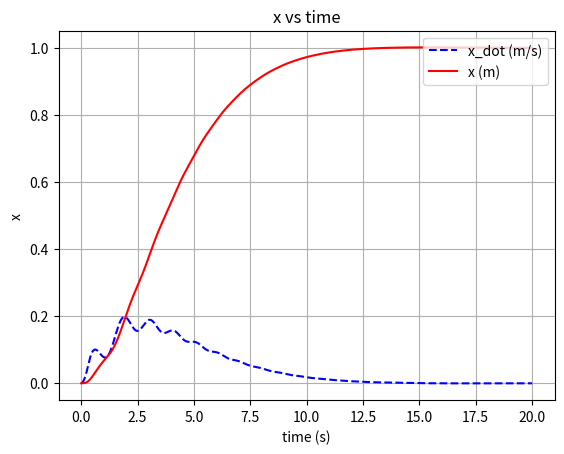

Reproduce this figure in Python. (Note: this script raises an exception after producing the figure.)
# Simulasi Gantry Motor ICCAS
# Oleh: Cristian MP Napitupulu

# "Simulasi" pada file ini merujuk pada while-loop di bawah
# Pada proses simulasi x dan l memiliki satuan meter
# Pada proses simulasi theta memiliki satuan radian
# Namun, theta pada proses analisis respon (rise time, settling time, dll)...
# ...theta memiliki satuan derajat

import numpy as np
import matplotlib.pyplot as plt
import math
import pandas as pd

# Fungsi untuk mendapatkan nilai sign dari matriks S (sliding surface)
def sign_matrix(X):
    Y = np.zeros(X.shape)
    for i in range(X.shape[0]):
        for j in range(X.shape[1]):
            if X[i, j] > 0:
                Y[i, j] = 1
            elif X[i, j] < 0:
                Y[i, j] = -1
            else:
                Y[i, j] = 0
    return Y

settle_percentage = 0.02 # 2%
begin_rise_percentage = 0.1 # 0%
end_rise_percentage = 0.9 # 95%

# Fungsi untuk mendapatkan nilai rise time
def rise_time(data, setpoint):
    begin_rise_time_percentage = begin_rise_percentage
    end_rise_time_percentage = end_rise_percentage
    begin_rise_time = 0.0
    end_rise_time = 0.0
    amplitude = abs(data[0] - setpoint)
    for i in range(len(data)):
        if abs(data[i] - setpoint) <= (1 - begin_rise_time_percentage) * amplitude:
            begin_rise_time = i * dt
            break
    for i in range(len(data)):
        if abs(data[i] - setpoint) <= (1 - end_rise_time_percentage) * amplitude:
            end_rise_time = i * dt
            break
    return round(end_rise_time - begin_rise_time, 3)

# Fungsi untuk mendapatkan nilai settling time
def settling_time(data, setpoint, error_max=0.0):
    settling_time_percentage = settle_percentage
    amplitude = abs(data[0] - setpoint) * settling_time_percentage
    if error_max != 0.0:
        amplitude = error_max
        
    settling_time = 0.0
    for i in range(len(data) - 1, 0, -1):
        if abs(data[i] - setpoint) >= amplitude:
            settling_time = i * dt
            break
    return round(settling_time, 3)

# Fungsi untuk mendapatkan nilai RMSE steady state
def rmse_steady_state(data, setpoint, error_max=0.0):
    settling_time_percentage = settle_percentage
    amplitude = abs(data[0] - setpoint) * settling_time_percentage
    if error_max != 0.0:
        amplitude = error_max
        
    settling_index = 0
    for i in range(len(data) - 1, 0, -1):
        if abs(data[i] - setpoint) >= amplitude:
            settling_index = i
            break
    
    sum_squared_error = 0.0
    for i in range (len(data)-1, settling_index, -1):
        sum_squared_error += (data[i] - setpoint) ** 2
    return round(np.sqrt(sum_squared_error / (len(data) - settling_index)), 3)

# Physical Parameter
# Gantry
mc = 2.0
mt = 2.0
bt = 10.0
br = 10.0
g = 9.81

# Motor 1
L1 = 0.0015
R1 = 10.0
J1 = 0.0005
b1 = 0.0004
rp1 = 0.01
Ke1 = 0.05
Kt1 = 0.05

# Motor 2
L2 = 0.0025
R2 = 1.20
J2 = 0.0007
b2 = 0.0004
rp2 = 0.01
Ke2 = 0.08
Kt2 = 0.08

control_limit = 4.2  # Volt
constrained = not True
scenario_name = "unconstrained"

# Control Parameter
# Parameter for theta
lambda1 = 15.0
lambda2 = 1.0
matrix_lambda = np.matrix([[lambda1], [lambda2]])

# Parameter for x and l
alpha1 = 0.5
alpha2 = 2.5
matrix_alpha = np.matrix([[alpha1, 0.0], [0.0, alpha2]])

# Parameter for x_dot and l_dot
beta1 = 2.0
beta2 = 5.0
matrix_beta = np.matrix([[beta1, 0.0], [0.0, beta2]])

# K must be > 0
k1 = 0.003
k2 = 0.01
k = [[k1], [k2]]
# k = 0.0005

# print("matrix lambda: \n", matrix_lambda)
# print("matrix alpha: \n", matrix_alpha)
# print("matrix beta: \n", matrix_beta)
# print("k: \n", k)

# Simulation Parameter
dt = 0.001
timeout_duration = 20.0
steady_state_checking_duration_window = 1.0


y_desired = np.matrix([[1.0], [0.5], [0.0]])
y_initial = np.matrix([[0.0], [1.5], [0.0]])

result = []

variation_number = 2
show_result = True
# j adalah variasi yang akan diuji
# j = 0 -> unconstrained
# j = 1 -> constrained
for j in range (variation_number):
    # deklarasi variabel untuk initial condition
    x = [y_initial[0, 0]]
    x_dot = [0.0]
    x_dot_dot = [0.0]
    l = [y_initial[1, 0]]
    l_dot = [0.0]
    l_dot_dot = [0.0]
    theta = [y_initial[2, 0]]
    theta_dot = [0.0]
    theta_dot_dot = [0.0]

    theta_max_error = 0.001 * 180 / np.pi # degree

    Ux = [0.0]
    Ul = [0.0]

    Sx = [0.0]
    Sl = [0.0]

    matrix_A = np.matrix([[0.0, 0.0], [0.0, 0.0]])
    matrix_B = np.matrix([[0.0, 0.0], [0.0, 0.0]])
    matrix_C = np.matrix([[0.0, 0.0], [0.0, 0.0]])
    matrix_D = np.matrix([[0.0], [0.0]])
    matrix_E = np.matrix([[0.0], [0.0]])
    matrix_F = np.matrix([[0.0], [0.0]])

    # Mulai simulasi
    i = 0
    while i < int(timeout_duration / dt):
        # print("i: ", i)

        # Update matrix A
        matrix_A[0, 0] = (
            L1 * J1 / (Kt1 * rp1) + L1 * rp1 * (mt + mc * np.sin(theta[i]) ** 2) / Kt1
        )
        matrix_A[0, 1] = -L1 * rp1 * mc * np.sin(theta[i]) / Kt1
        matrix_A[1, 0] = -L2 * rp2 * mc * np.sin(theta[i]) / Kt2
        matrix_A[1, 1] = L2 * J2 / (Kt2 * rp2) + L2 * rp2 * mc / Kt2

        # Update matrix B
        matrix_B[0, 0] = (
            (L1 * b1 + R1 * J1) / (Kt1 * rp1)
            + L1 * rp1 * mc * np.sin(2*theta[i]) * theta_dot[i] / Kt1
            + L1 * rp1 * bt / Kt1
            + R1 * rp1 * (mt + mc * np.sin(theta[i]) ** 2) / Kt1
        )
        matrix_B[0, 1] = (
            -L1 * rp1 * mc * np.cos(theta[i]) * theta_dot[i] / Kt1
            - R1 * rp1 * mc * np.sin(theta[i]) / Kt1
        )
        matrix_B[1, 0] = (
            -L2 * rp2 * mc * np.cos(theta[i]) * theta_dot[i] / Kt2
            - R2 * rp2 * mc * np.sin(theta[i]) / Kt2
        )
        matrix_B[1, 1] = (
            (L2 * b2 + R2 * J2) / (Kt2 * rp2) + L2 * rp2 * br / Kt2 + R2 * rp2 * mc / Kt2
        )

        # Update matrix C
        matrix_C[0, 0] = R1 * b1 / (Kt1 * rp1) + Ke1 / rp1 + R1 * rp1 * bt / Kt1
        matrix_C[1, 1] = R2 * b2 / (Kt2 * rp2) + Ke2 / rp2 + R2 * rp2 * br / Kt2

        # Update matrix D
        matrix_D[0, 0] = 2 * L1 * rp1 * mc * l[i] * np.sin(theta[i]) * theta_dot[i] / Kt1
        matrix_D[1, 0] = -2 * L2 * rp2 * mc * l[i] * theta_dot[i] / Kt2

        # Update matrix E
        matrix_E[0, 0] = (
            L1 * rp1 * mc * l[i] * np.cos(theta[i]) * theta_dot[i] ** 2 / Kt1
            + L1 * rp1 * mc * np.sin(theta[i]) * l_dot[i] * theta_dot[i] / Kt1
            + R1 * rp1 * mc * l[i] * np.sin(theta[i]) * theta_dot[i] / Kt1
            + L1 * rp1 * mc * g * np.cos(2* theta[i]) ** 2 / Kt1
        )
        matrix_E[1, 0] = (
            -L2 * rp2 * mc * l_dot[i] * theta_dot[i] / Kt2
            - R2 * rp2 * mc * l[i] * theta_dot[i] / Kt2
            + L2 * rp2 * mc * g * np.sin(theta[i]) / Kt2
        )

        # Update matrix F
        matrix_F[0, 0] = R1 * rp1 * mc * g * np.sin(theta[i]) * np.cos(theta[i]) / Kt1
        matrix_F[1, 0] = -R2 * rp2 * mc * g * np.cos(theta[i]) / Kt2

        # Buat variabel untuk q, q_dot, q_dot_dot, dan q_desired yang...
        # ...menyimpan nilai 2 state utama: x dan l serta turunannya 
        q_now = np.matrix([[x[i]], [l[i]]])
        q_dot_now = np.matrix([[x_dot[i]], [l_dot[i]]])
        q_dot_dot_now = np.matrix([[x_dot_dot[i]], [l_dot_dot[i]]])
        q_desired = np.matrix([[y_desired[0, 0]], [y_desired[1, 0]]])

        # Buat variabel untuk sliding surface dan control
        sliding_surface_now = np.matrix([[Sx[i]], [Sl[i]]])
        sliding_surface_now = (
            np.matmul(matrix_alpha, (q_now - q_desired)) # type: ignore
            + np.matmul(matrix_beta, q_dot_now)
            + q_dot_dot_now
            + matrix_lambda * theta[i]
        )
        control_now = np.matrix([[0], [0]])
        control_now = (
            np.matmul((matrix_B - np.matmul(matrix_A, matrix_beta)), q_dot_dot_now)
            + np.matmul((matrix_C - np.matmul(matrix_A, matrix_alpha)), q_dot_now)
            + matrix_D * theta_dot_dot[i]
            + (matrix_E - np.matmul(matrix_A, matrix_lambda)) * theta_dot[i]
            + matrix_F
            - k * sign_matrix(sliding_surface_now)
        )

        if j==1:    # jika sedang melakukan constrained scenario ...
            constrained = True
            scenario_name = "constrained"
            # ... maka control yang dihasilkan akan dibatasi oleh control limit
            control_now = np.clip(control_now, -control_limit, control_limit) # type: ignore

        # Update x_dot_dot, l_dot_dot, theta_dot_dot...
        # ... menggunakan persamaan state space
        q_triple_dot_now = np.matmul(
            np.linalg.inv(matrix_A),
            (
                control_now
                - (
                    matrix_B * q_dot_dot_now
                    + matrix_C * q_dot_now
                    + matrix_D * theta_dot_dot[i]
                    + matrix_E * theta[i]
                    + matrix_F
                )
            ),
        )
        x_dot_dot.append(x_dot_dot[i] + q_triple_dot_now[0, 0] * dt)
        l_dot_dot.append(l_dot_dot[i] + q_triple_dot_now[1, 0] * dt)
        theta_dot_dot_temp_ = (
            np.cos(theta[i]) * x_dot_dot[i]
            - 2 * l_dot[i] * theta_dot[i]
            - np.sin(theta[i]) * g
        ) / l[i]
        theta_dot_dot.append(theta_dot_dot_temp_)
        x_dot.append(x_dot[i] + x_dot_dot[i + 1] * dt)
        l_dot.append(l_dot[i] + l_dot_dot[i + 1] * dt)
        theta_dot.append(theta_dot[i] + theta_dot_dot[i + 1] * dt)
        x.append(x[i] + x_dot[i + 1] * dt)
        l.append(l[i] + l_dot[i + 1] * dt)
        theta.append(theta[i] + theta_dot[i + 1] * dt)

        Sx.append(sliding_surface_now[0, 0])
        Sl.append(sliding_surface_now[1, 0])

        Ux.append(control_now[0, 0])
        Ul.append(control_now[1, 0])

        # print("matrix A: \n", matrix_A)
        # print("matrix B: \n", matrix_B)
        # print("matrix C: \n", matrix_C)
        # print("matrix D: \n", matrix_D)
        # print("matrix E: \n", matrix_E)
        # print("matrix F: \n", matrix_F)

        # print("q_now: \n", q_now)
        # print("q_desired: \n", q_desired)

        # print("control_now: \n", control_now)

        # print("Inversed matrix A: \n", np.linalg.inv(matrix_A))
        # print("q_triple_dot_now: \n", q_triple_dot_now)

        # print("x: ", x[i+1])
        # print("l: ", l[i+1])
        # print("theta: ", theta[i+1])
        # print("x_dot: ", x_dot[i+1])
        # print("l_dot: ", l_dot[i+1])
        # print("theta_dot: ", theta_dot[i+1])
        # print("x_dot_dot: ", x_dot_dot[i+1])
        # print("l_dot_dot: ", l_dot_dot[i+1])
        # print("theta_dot_dot: ", theta_dot_dot[i+1])

        # print("Sx: ", Sx[i+1])
        # print("Sl: ", Sl[i+1])

        # print("Ux: ", Ux[i+1])
        # print("Ul: ", Ul[i+1])

        # Bagian ini hanya untuk menampilkan progress
        if i % 100 == 0:
            print("Progress: ", round(i / (timeout_duration / dt) * 100, 1), "%", end="\r")

        # Bagian ini untuk menghentikan simulasi jika terjadi divergensi
        if (
            abs(x[i] - y_desired[0, 0]) > 2**16
            or abs(l[i] - y_desired[1, 0]) > 2**16
            or abs(theta[i] - abs(y_desired[2, 0])) > 2**16
        ):
            if abs(x[i] - y_desired[0, 0]) > 2**16:
                print("x diverged at time: ", i * dt, "s", "x: ", x[i], "y_desired: ", y_desired[0, 0])
            if abs(l[i] - y_desired[1, 0]) > 2**16:
                print("l diverged at time: ", i * dt, "s", "l: ", l[i], "y_desired: ", y_desired[1, 0])
            if abs(theta[i] - abs(y_desired[2, 0])) > 2**16:
                print("theta diverged at time: ", i * dt, "s", "theta: ", theta[i], "y_desired: ", y_desired[2, 0])
            
            print("Simulation Failed!")
            show_result = False
            break

        # Tambahkan increment pada while-loop untuk simulasi
        i += 1

    # Simulasi selesai
    print("Simulation Completed!")

    # Konversi dari radian ke derajat untuk keperluan plotting
    theta = [math.degrees(i) for i in theta]
    theta_dot = [math.degrees(i) for i in theta_dot]

    # Lakukan analisis untuk mendapatkan rise time, settling time, dan RMSE...
    # ...untuk setiap variabel kemudian simpan ke dalam list
    result.append(
        {
            "Variation": scenario_name,
            "Rise time x (s)": rise_time(x, y_desired[0, 0]),
            "Settling time x (s)": settling_time(x, y_desired[0, 0]),
            "RMSE x (m)": rmse_steady_state(x, y_desired[0, 0]),
            "Rise time l (s)": rise_time(l, y_desired[1, 0]),
            "Settling time l (s)": settling_time(l, y_desired[1, 0]),
            "RMSE l (m)": rmse_steady_state(l, y_desired[1, 0]),
            "Settling time theta (s)": settling_time(theta, y_desired[2, 0], error_max= theta_max_error),
            "RMSE theta (degree)": rmse_steady_state(theta, y_desired[2, 0], error_max= theta_max_error),
        }
    )

    # print(result)
    
    # Bagian ini untuk melakukan plotting hasil simulasi (jika diinginkan)
    if show_result:
        print ("Plotting " +scenario_name+ " scenario...")

        # Buat array untuk waktu
        time = np.arange(0, timeout_duration + dt, dt)
        # print(len(x))
        # print(len(time))
        # print(theta_dot_dot)

        plot_folder_path = "Simulasi Gantry Motor ICCAS/Gambar/"

        # Plotting
        plt.figure(scenario_name + " x vs time")
        plt.plot(time, x_dot, "b--", label="x_dot (m/s)")
        plt.plot(time, x, "r", label="x (m)")
        plt.legend(loc="upper right")
        plt.xlabel("time (s)")
        plt.ylabel("x")
        plt.title("x vs time")
        plt.grid(True)
        plt.savefig(plot_folder_path + scenario_name + " x vs time.svg", format='svg', transparent=True)
        plt.savefig(plot_folder_path + scenario_name + " x vs time.png")

        plt.figure(scenario_name + " l vs time")
        plt.plot(time, l_dot, "g--", label="l_dot (m/s)")
        plt.plot(time, l, "b", label="l (m)")
        plt.legend(loc="upper right")
        plt.xlabel("time (s)")
        plt.ylabel("l")
        plt.title("l vs time")
        plt.grid(True)
        plt.savefig(plot_folder_path + scenario_name + " l vs time.svg", format='svg', transparent=True)
        plt.savefig(plot_folder_path + scenario_name + " l vs time.png")

        plt.figure(scenario_name + " theta vs time")
        plt.plot(time, theta_dot, "r--", label="theta_dot (degree/s)")
        plt.plot(time, theta, "g", label="theta (degree)")
        plt.legend(loc="upper right")
        plt.xlabel("time (s)")
        plt.ylabel("theta")
        plt.title("theta vs time")
        plt.grid(True)
        plt.savefig(plot_folder_path + scenario_name + " theta vs time.svg", format='svg', transparent=True)
        plt.savefig(plot_folder_path + scenario_name + " theta vs time.png")

        plt.figure(scenario_name + " u1 vs time")
        plt.plot(time, Ux, "r", label="u1 (volt)")
        plt.plot(time, Sx, "b--", label="s1")
        plt.legend(loc="upper right")
        plt.xlabel("time (s)")
        plt.ylabel("u1 Response")
        plt.title("u1 vs time")
        plt.grid(True)
        plt.savefig(plot_folder_path + scenario_name + " u1 vs time.svg", format='svg', transparent=True)
        plt.savefig(plot_folder_path + scenario_name + " u1 vs time.png")

        plt.figure(scenario_name + " u2 vs time")
        plt.plot(time, Ul, "r", label="u2 (volt)")
        plt.plot(time, Sl, "b--", label="s2")
        plt.legend(loc="upper right")
        plt.xlabel("time (s)")
        plt.ylabel("u2 Response")
        plt.title("u2 vs time")
        plt.grid(True)
        plt.savefig(plot_folder_path + scenario_name + " u2 vs time.svg", format='svg', transparent=True)
        plt.savefig(plot_folder_path + scenario_name + " u2 vs time.png")

        plt.figure(scenario_name + " state vs time")
        plt.plot(time, x, "r", label="x (m)")
        plt.plot(time, l, "b", label="l (m)")
        plt.plot(time, theta, "g", label="theta (degree)")
        plt.legend(loc="upper right")
        plt.xlabel("time (s)")
        plt.ylabel("State")
        plt.title("State vs time")
        plt.grid(True)
        plt.savefig(plot_folder_path + scenario_name + " state vs time.svg", format='svg', transparent=True)
        plt.savefig(plot_folder_path + scenario_name + " state vs time.png")

        print ("Plotting Done!")

    # plt.show()

# Simpan hasil analisis ke dalam file excel
print ("Saving result to excel...")
df = pd.DataFrame(result)
df.to_excel("Simulasi Gantry Motor ICCAS/result.xlsx", index=False)
    
